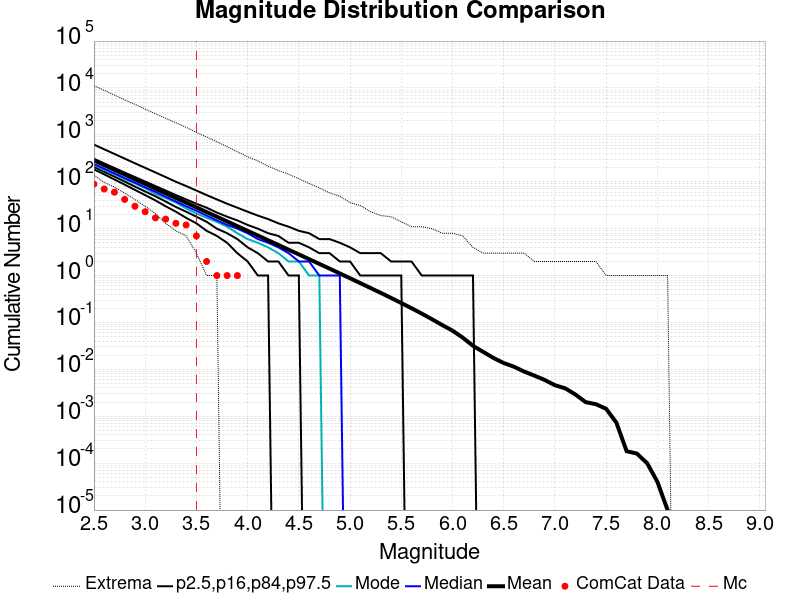

Values plotted in this chart, from the file beside it:
Magnitude, ComCat Data, Simulation Mean, Simulation Median, Simulation Mode, Simulation Minimum, Simulation Maximum, 2.5 %-ile, 16 %-ile, 84 %-ile, 97.5 %-ile
2.5, 89.0, 284.9, 238.0, 229.0, 137.0, 11189, 184.0, 207.0, 309.0, 619.0
2.6, 70.0, 226.4, 190.0, 179.0, 97.0, 8875, 144.0, 163.0, 246.0, 493.0
2.7, 60.0, 179.8, 151.0, 145.0, 77.0, 7046, 112.0, 129.0, 197.0, 392.0
2.8, 42.0, 142.8, 120.0, 113.0, 57.0, 5585, 87.0, 101.0, 157.0, 312.0
2.9, 30.0, 113.4, 96.0, 92.0, 42.0, 4488, 67.0, 79.0, 126.0, 248.0
3.0, 23.0, 90.07, 76.0, 73.0, 30.0, 3542, 52.0, 62.0, 101.0, 198.0
3.1, 17.0, 71.54, 61.0, 55.0, 21.0, 2815, 40.0, 49.0, 81.0, 158.0
3.2, 16.0, 56.82, 48.0, 45.0, 13.0, 2258, 30.0, 38.0, 65.0, 126.0
3.3, 13.0, 45.13, 38.0, 36.0, 9.0, 1811, 23.0, 29.0, 52.0, 100.0
3.4, 12.0, 35.85, 30.0, 27.0, 7.0, 1449, 17.0, 23.0, 42.0, 81.0
3.5, 7.0, 28.46, 24.0, 21.0, 3.0, 1127, 13.0, 18.0, 34.0, 65.0
3.6, 2.0, 22.6, 19.0, 17.0, 1.0, 901.0, 9.0, 14.0, 28.0, 52.0
3.7, 1.0, 17.95, 15.0, 14.0, 1.0, 712.0, 7.0, 10.0, 22.0, 42.0
3.8, 1.0, 14.26, 12.0, 11.0, 0.0, 560.0, 5.0, 8.0, 18.0, 34.0
3.9, 1.0, 11.32, 10.0, 8.0, 0.0, 437.0, 3.0, 6.0, 15.0, 28.0
4.0, 0.0, 8.982, 8.0, 6.0, 0.0, 339.0, 2.0, 4.0, 12.0, 23.0
4.1, 0.0, 7.134, 6.0, 5.0, 0.0, 279.0, 1.0, 3.0, 10.0, 19.0
4.2, 0.0, 5.661, 5.0, 4.0, 0.0, 214.0, 1.0, 2.0, 8.0, 16.0
4.3, 0.0, 4.493, 4.0, 3.0, 0.0, 174.0, 0.0, 2.0, 7.0, 13.0
4.4, 0.0, 3.561, 3.0, 2.0, 0.0, 145.0, 0.0, 1.0, 5.0, 11.0
4.5, 0.0, 2.825, 2.0, 2.0, 0.0, 116.0, 0.0, 1.0, 5.0, 9.0
4.6, 0.0, 2.237, 2.0, 1.0, 0.0, 92.0, 0.0, 0.0, 4.0, 8.0
4.7, 0.0, 1.775, 1.0, 1.0, 0.0, 74.0, 0.0, 0.0, 3.0, 6.0
4.8, 0.0, 1.406, 1.0, 0.0, 0.0, 58.0, 0.0, 0.0, 3.0, 6.0
4.9, 0.0, 1.111, 1.0, 0.0, 0.0, 49.0, 0.0, 0.0, 2.0, 5.0
5.0, 0.0, 0.8761, 0.0, 0.0, 0.0, 36.0, 0.0, 0.0, 2.0, 4.0
5.1, 0.0, 0.6905, 0.0, 0.0, 0.0, 31.0, 0.0, 0.0, 1.0, 3.0
5.2, 0.0, 0.5425, 0.0, 0.0, 0.0, 23.0, 0.0, 0.0, 1.0, 3.0
5.3, 0.0, 0.4273, 0.0, 0.0, 0.0, 19.0, 0.0, 0.0, 1.0, 3.0
5.4, 0.0, 0.3338, 0.0, 0.0, 0.0, 18.0, 0.0, 0.0, 1.0, 2.0
5.5, 0.0, 0.2596, 0.0, 0.0, 0.0, 14.0, 0.0, 0.0, 1.0, 2.0
5.6, 0.0, 0.2012, 0.0, 0.0, 0.0, 11.0, 0.0, 0.0, 0.0, 2.0
5.7, 0.0, 0.1543, 0.0, 0.0, 0.0, 11.0, 0.0, 0.0, 0.0, 1.0
5.8, 0.0, 0.1172, 0.0, 0.0, 0.0, 10.0, 0.0, 0.0, 0.0, 1.0
5.9, 0.0, 0.0879, 0.0, 0.0, 0.0, 8.0, 0.0, 0.0, 0.0, 1.0
6.0, 0.0, 0.06695, 0.0, 0.0, 0.0, 8.0, 0.0, 0.0, 0.0, 1.0
6.1, 0.0, 0.04753, 0.0, 0.0, 0.0, 7.0, 0.0, 0.0, 0.0, 1.0
6.2, 0.0, 0.03176, 0.0, 0.0, 0.0, 4.0, 0.0, 0.0, 0.0, 1.0
6.3, 0.0, 0.02358, 0.0, 0.0, 0.0, 3.0, 0.0, 0.0, 0.0, 0.0
6.4, 0.0, 0.01749, 0.0, 0.0, 0.0, 3.0, 0.0, 0.0, 0.0, 0.0
6.5, 0.0, 0.01366, 0.0, 0.0, 0.0, 3.0, 0.0, 0.0, 0.0, 0.0
6.6, 0.0, 0.01138, 0.0, 0.0, 0.0, 3.0, 0.0, 0.0, 0.0, 0.0
6.7, 0.0, 0.00897, 0.0, 0.0, 0.0, 3.0, 0.0, 0.0, 0.0, 0.0
6.8, 0.0, 0.00735, 0.0, 0.0, 0.0, 2.0, 0.0, 0.0, 0.0, 0.0
6.9, 0.0, 0.00594, 0.0, 0.0, 0.0, 2.0, 0.0, 0.0, 0.0, 0.0
7.0, 0.0, 0.00459, 0.0, 0.0, 0.0, 2.0, 0.0, 0.0, 0.0, 0.0
7.1, 0.0, 0.00394, 0.0, 0.0, 0.0, 2.0, 0.0, 0.0, 0.0, 0.0
7.2, 0.0, 0.00291, 0.0, 0.0, 0.0, 2.0, 0.0, 0.0, 0.0, 0.0
7.3, 0.0, 0.002, 0.0, 0.0, 0.0, 2.0, 0.0, 0.0, 0.0, 0.0
7.4, 0.0, 0.00181, 0.0, 0.0, 0.0, 2.0, 0.0, 0.0, 0.0, 0.0
7.5, 0.0, 0.00144, 0.0, 0.0, 0.0, 1.0, 0.0, 0.0, 0.0, 0.0
7.6, 0.0, 7.3E-4, 0.0, 0.0, 0.0, 1.0, 0.0, 0.0, 0.0, 0.0
7.7, 0.0, 1.8E-4, 0.0, 0.0, 0.0, 1.0, 0.0, 0.0, 0.0, 0.0
7.8, 0.0, 1.6E-4, 0.0, 0.0, 0.0, 1.0, 0.0, 0.0, 0.0, 0.0
7.9, 0.0, 1.0E-4, 0.0, 0.0, 0.0, 1.0, 0.0, 0.0, 0.0, 0.0
8.0, 0.0, 4.0E-5, 0.0, 0.0, 0.0, 1.0, 0.0, 0.0, 0.0, 0.0
8.1, 0.0, 1.0E-5, 0.0, 0.0, 0.0, 1.0, 0.0, 0.0, 0.0, 0.0
8.2, 0.0, 0.0, 0.0, 0.0, 0.0, 0.0, 0.0, 0.0, 0.0, 0.0
8.3, 0.0, 0.0, 0.0, 0.0, 0.0, 0.0, 0.0, 0.0, 0.0, 0.0
8.4, 0.0, 0.0, 0.0, 0.0, 0.0, 0.0, 0.0, 0.0, 0.0, 0.0
... 6 more rows
